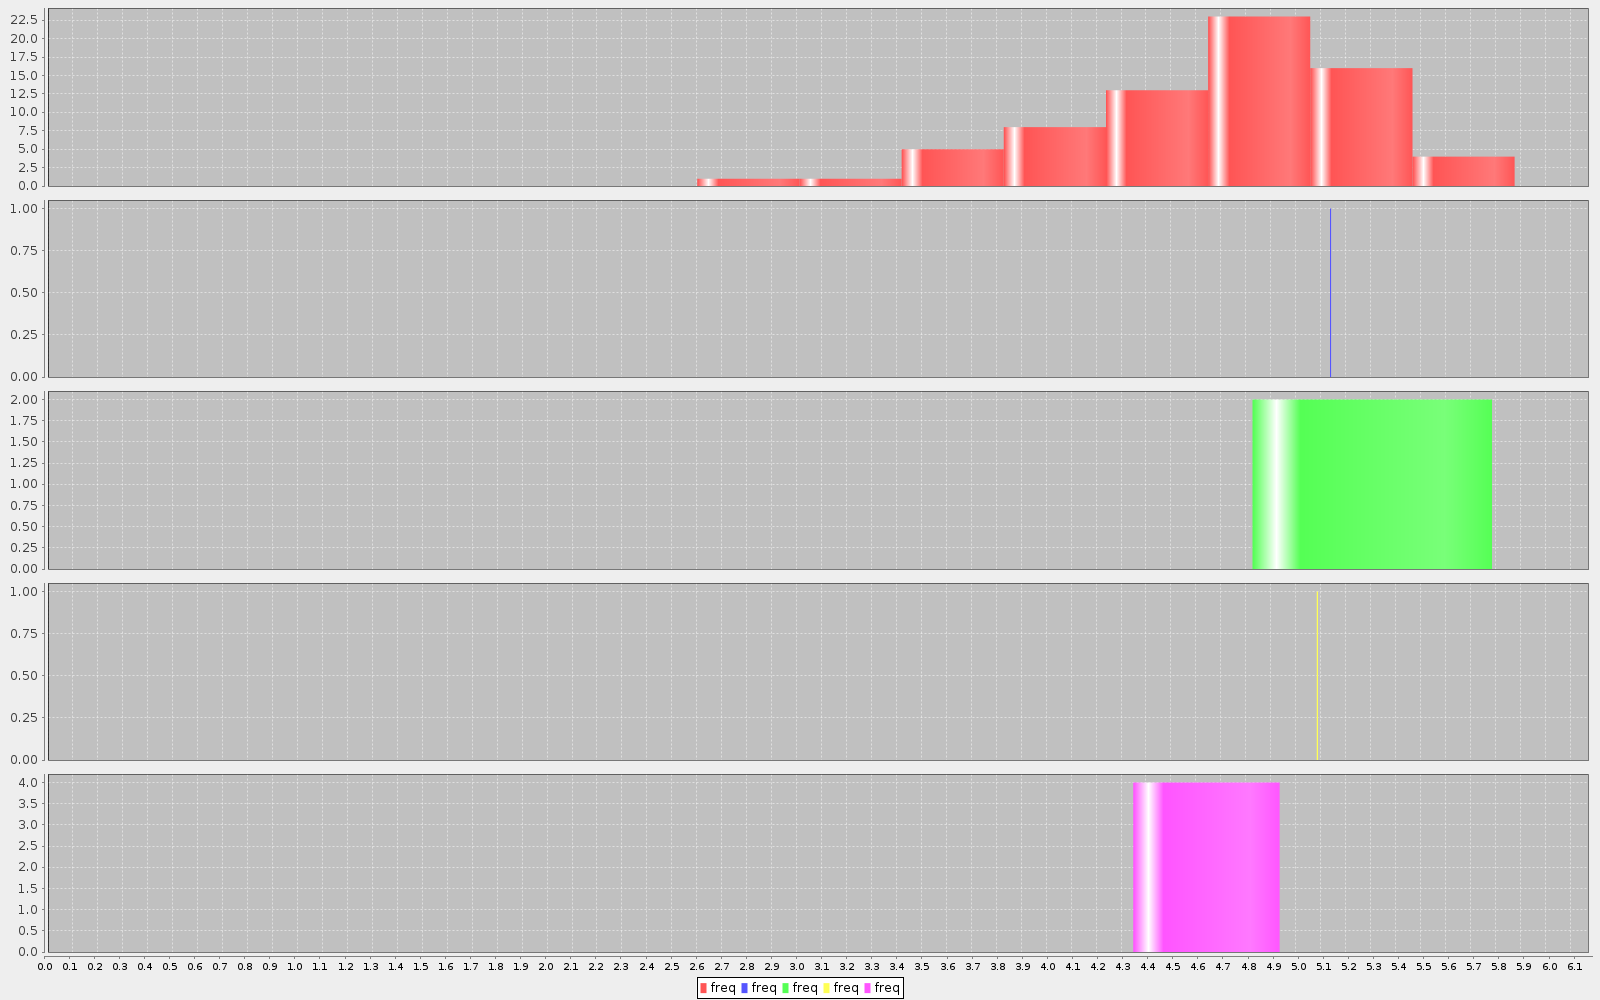

Values plotted in this chart, from the file beside it:
entry	size	x0	y0	x1	y1	x2	y2	x3	y3	x4	y4	x5	y5	x6	y6	x7	y7
OR	8	2.807	1.0	3.216	1.0	3.626	5.0	4.035	8.0	4.444	13.0	4.854	23.0	5.263	16.0	5.673	4.0
OU	1	5.138	1.0
P6	1	5.307	2.0
PA	1	5.084	1.0
PK	1	4.643	4.0
